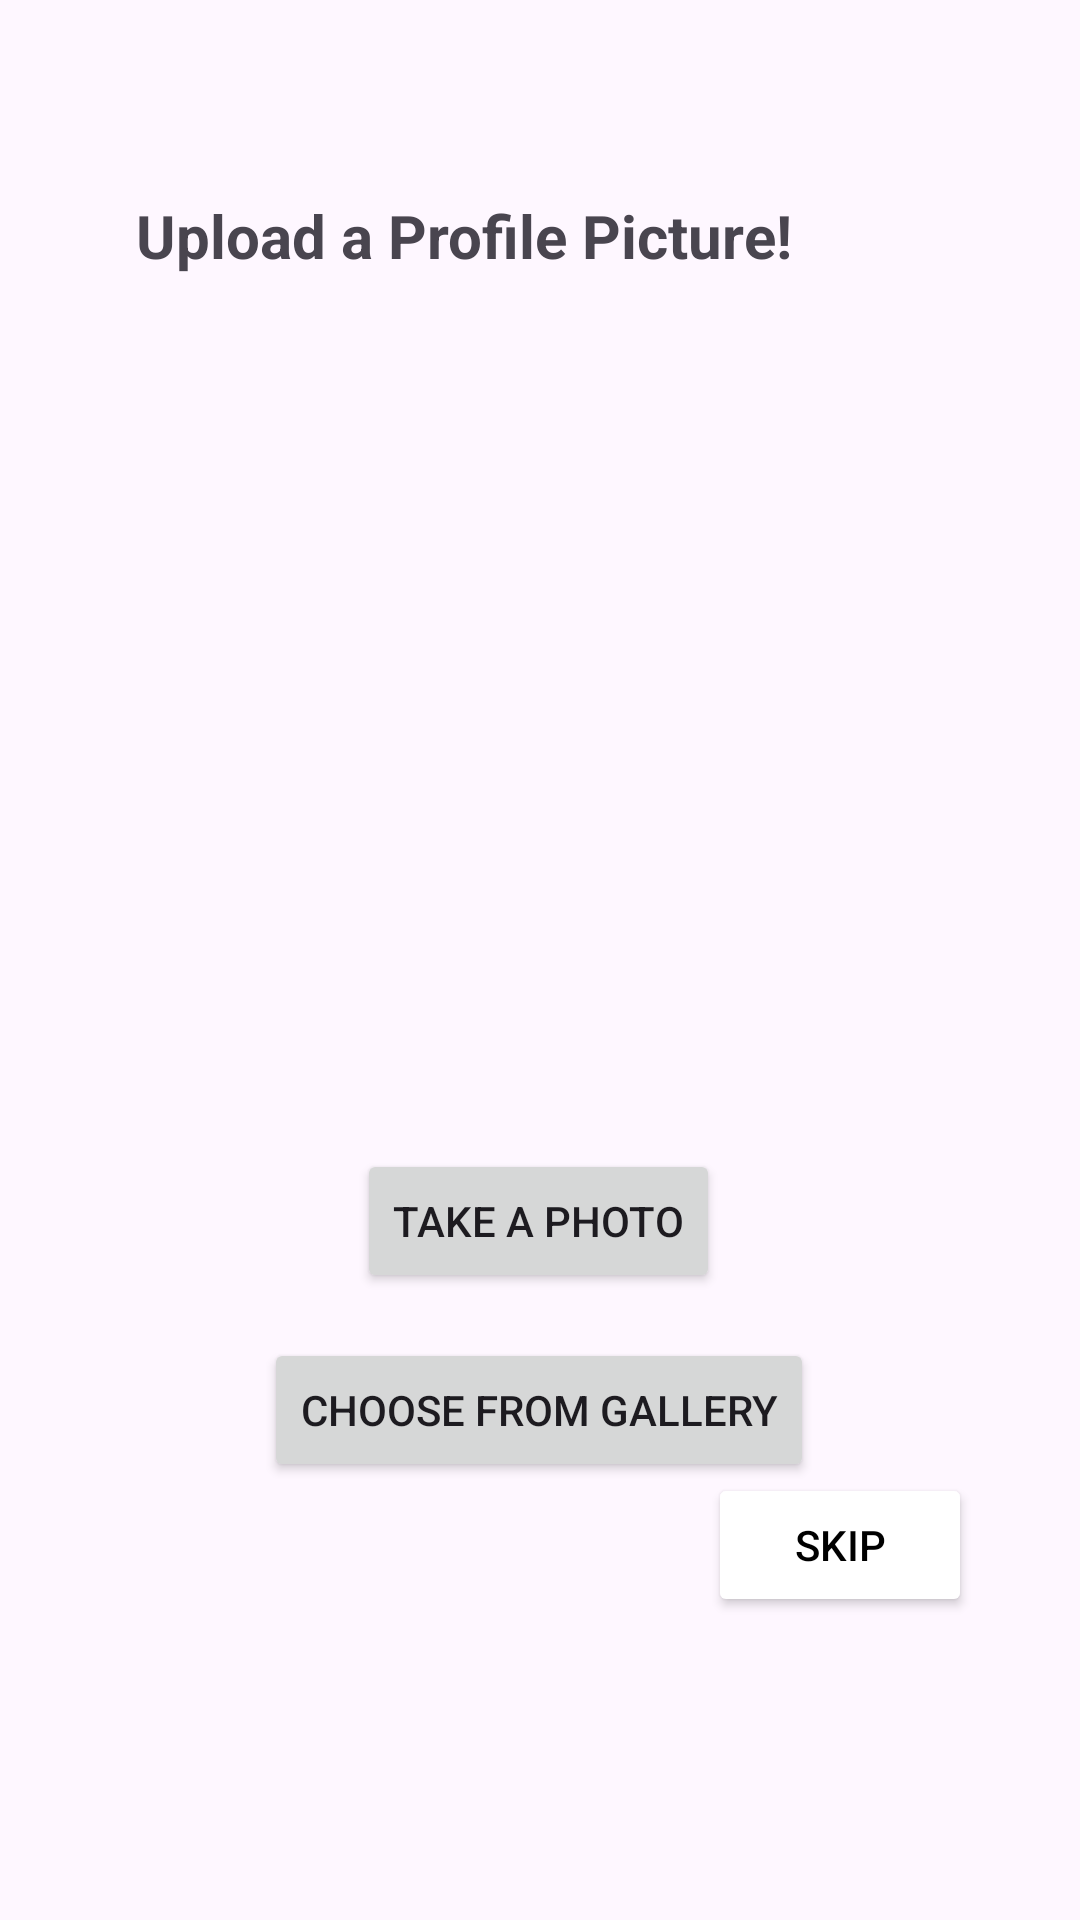

The Android layout XML behind this screen, and the referenced resources:
<!-- AndroidManifest.xml: application theme Theme.RestoRate -->
<!-- res/layout/activity_upload_profile.xml -->
<?xml version="1.0" encoding="utf-8"?>
<androidx.constraintlayout.widget.ConstraintLayout xmlns:android="http://schemas.android.com/apk/res/android"
    xmlns:app="http://schemas.android.com/apk/res-auto"
    xmlns:tools="http://schemas.android.com/tools"
    android:layout_width="match_parent"
    android:layout_height="match_parent">

    <ImageView
        android:id="@+id/img_preview"
        android:layout_width="268dp"
        android:layout_height="257dp"
        android:layout_marginStart="71dp"
        android:layout_marginTop="14dp"
        android:layout_marginEnd="72dp"
        app:layout_constraintEnd_toEndOf="parent"
        app:layout_constraintStart_toStartOf="parent"
        app:layout_constraintTop_toBottomOf="@+id/textView3" />

    <Button
        android:id="@+id/btn_gallery"
        android:layout_width="wrap_content"
        android:layout_height="wrap_content"
        android:layout_marginStart="116dp"
        android:layout_marginTop="15dp"
        android:layout_marginEnd="117dp"
        android:text="Choose from Gallery"
        app:layout_constraintEnd_toEndOf="parent"
        app:layout_constraintStart_toStartOf="parent"
        app:layout_constraintTop_toBottomOf="@+id/btn_camera" />

    <Button
        android:id="@+id/btn_camera"
        android:layout_width="wrap_content"
        android:layout_height="wrap_content"
        android:layout_marginStart="140dp"
        android:layout_marginTop="20dp"
        android:layout_marginEnd="141dp"
        android:text="Take a photo"
        app:layout_constraintEnd_toEndOf="parent"
        app:layout_constraintStart_toStartOf="parent"
        app:layout_constraintTop_toBottomOf="@+id/img_preview" />

    <Button
        android:id="@+id/btn_skip"
        android:layout_width="wrap_content"
        android:layout_height="wrap_content"
        android:layout_marginEnd="36dp"
        android:layout_marginBottom="101dp"
        android:backgroundTint="#FFFFFF"
        android:text="Skip"
        android:textColor="#000000"
        app:layout_constraintBottom_toBottomOf="parent"
        app:layout_constraintEnd_toEndOf="parent"
        app:strokeColor="#000000" />

    <TextView
        android:id="@+id/textView3"
        android:layout_width="wrap_content"
        android:layout_height="wrap_content"
        android:layout_marginTop="65dp"
        android:layout_marginEnd="96dp"
        android:text="Upload a Profile Picture!"
        android:textSize="20sp"
        android:textStyle="bold"
        app:layout_constraintEnd_toEndOf="parent"
        app:layout_constraintTop_toTopOf="parent" />

    <Button
        android:id="@+id/btn_review_upload"
        android:layout_width="wrap_content"
        android:layout_height="wrap_content"
        android:layout_marginStart="159dp"
        android:layout_marginTop="14dp"
        android:layout_marginEnd="159dp"
        android:text="Upload"
        android:visibility="invisible"
        app:layout_constraintEnd_toEndOf="parent"
        app:layout_constraintStart_toStartOf="parent"
        app:layout_constraintTop_toBottomOf="@+id/btn_gallery" />
</androidx.constraintlayout.widget.ConstraintLayout>
<!-- resources referenced by this layout -->
<resources>
  <style name="Theme.RestoRate" parent="Base.Theme.RestoRate" />
  <style name="Base.Theme.RestoRate" parent="Theme.Material3.DayNight.NoActionBar">
          
          
      </style>
</resources>
